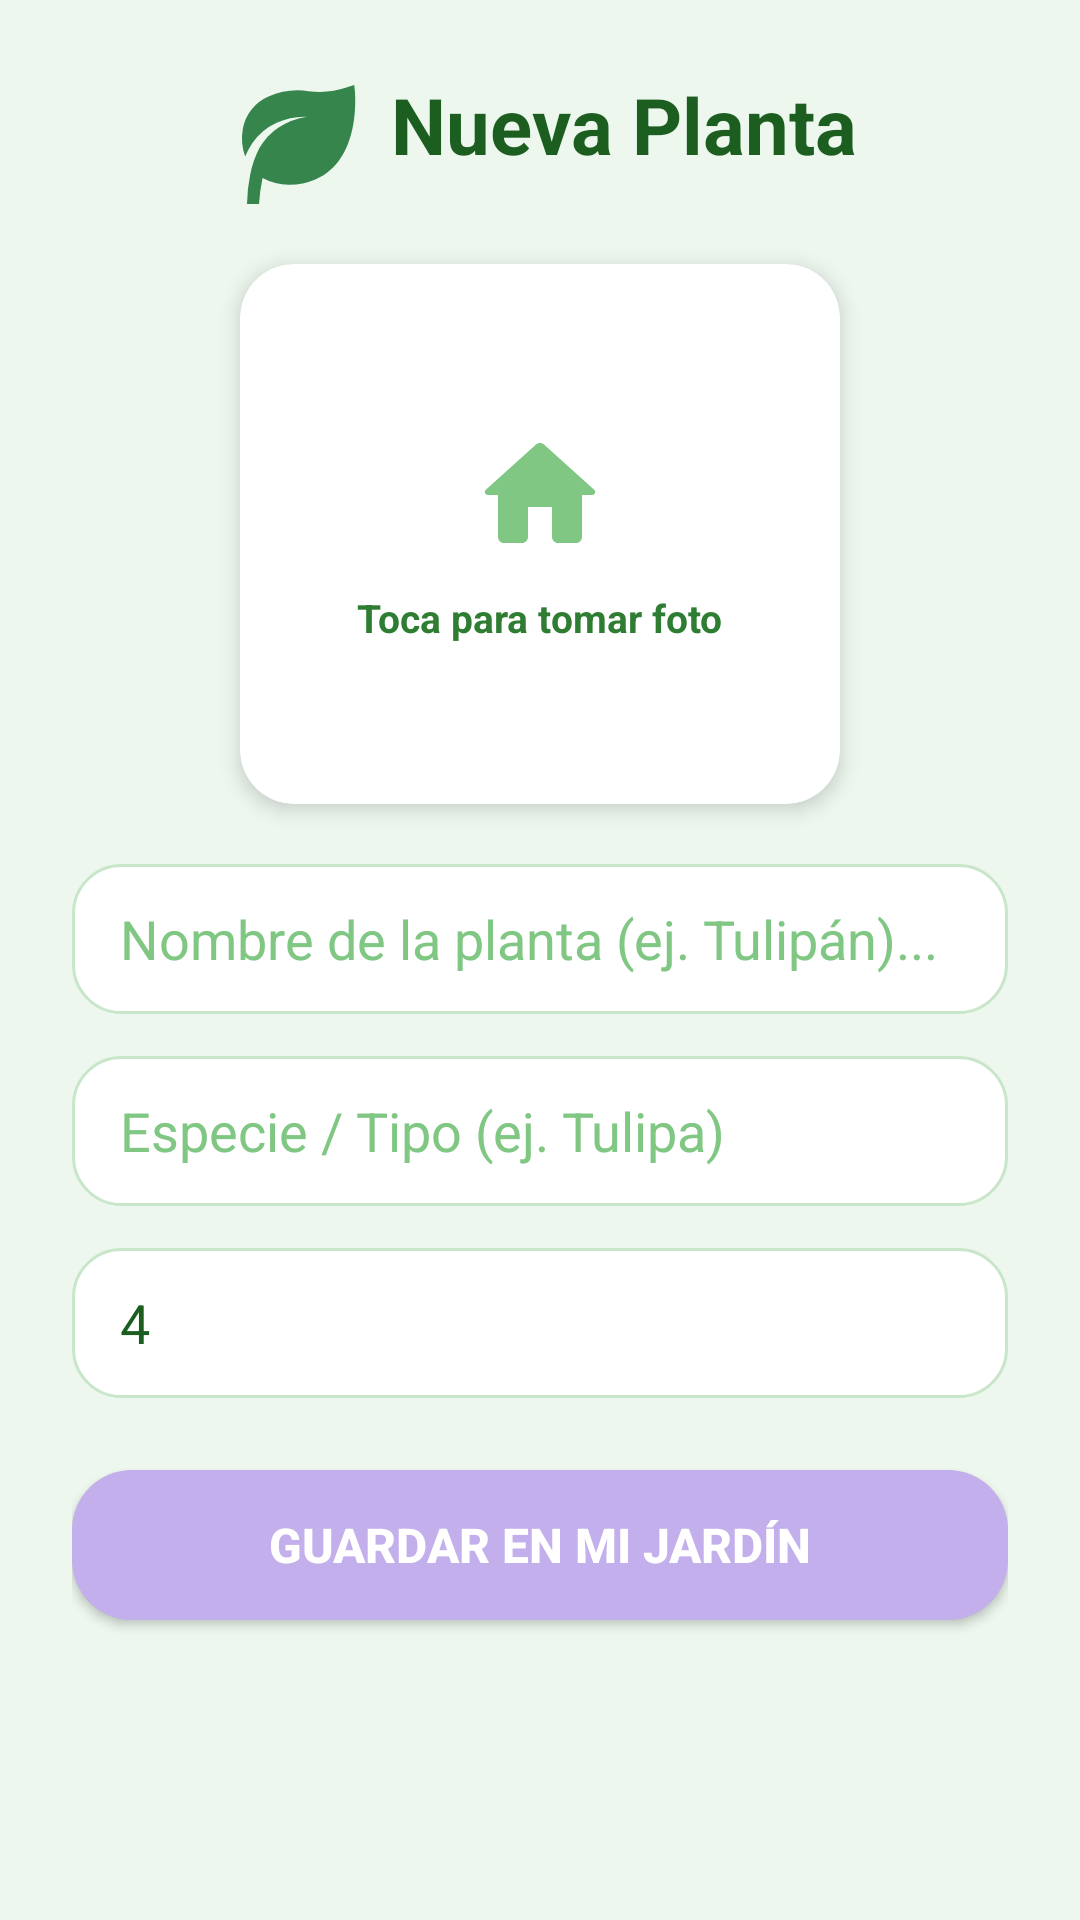

This screen was rendered from an Android layout file. Write that file and the resources it references.
<!-- AndroidManifest.xml: application theme Theme.VerdeVivo -->
<!-- res/layout/activity_nueva_planta.xml -->
<?xml version="1.0" encoding="utf-8"?>
<androidx.constraintlayout.widget.ConstraintLayout xmlns:android="http://schemas.android.com/apk/res/android"
    xmlns:app="http://schemas.android.com/apk/res-auto"
    xmlns:tools="http://schemas.android.com/tools"
    android:id="@+id/main"
    android:layout_width="match_parent"
    android:layout_height="match_parent"
    android:background="#EDF7EE"
    tools:context=".NuevaPlantaActivity">

    <ScrollView
        android:layout_width="match_parent"
        android:layout_height="match_parent"
        android:fillViewport="true">

        <LinearLayout
            android:layout_width="match_parent"
            android:layout_height="wrap_content"
            android:gravity="center_horizontal"
            android:orientation="vertical"
            android:padding="24dp">

            <TextView
                android:layout_width="wrap_content"
                android:layout_height="wrap_content"
                android:layout_marginBottom="16dp"
                android:drawableStart="@drawable/bxs__leaf"
                android:drawablePadding="8dp"
                android:text="Nueva Planta"
                android:textColor="#1B5E20"
                android:textSize="26sp"
                android:textStyle="bold" />

            
            <androidx.cardview.widget.CardView
                android:id="@+id/cardTomarFoto"
                android:layout_width="200dp"
                android:layout_height="180dp"
                android:layout_marginBottom="20dp"
                app:cardBackgroundColor="#FFFFFF"
                app:cardCornerRadius="18dp"
                app:cardElevation="4dp">

                <LinearLayout
                    android:id="@+id/layoutPlaceholderFoto"
                    android:layout_width="match_parent"
                    android:layout_height="match_parent"
                    android:gravity="center"
                    android:orientation="vertical">

                    <ImageView
                        android:id="@+id/imgFotoCapturada"
                        android:layout_width="match_parent"
                        android:layout_height="match_parent"
                        android:scaleType="centerCrop"
                        android:visibility="gone" />

                    <ImageView
                        android:id="@+id/ivIconoCamara"
                        android:layout_width="48dp"
                        android:layout_height="48dp"
                        android:src="@drawable/ic_nav_inicio"
                        app:tint="#81C784" />

                    <TextView
                        android:id="@+id/tvTextoCamara"
                        android:layout_width="wrap_content"
                        android:layout_height="wrap_content"
                        android:layout_marginTop="8dp"
                        android:text="Toca para tomar foto"
                        android:textColor="#2E7D32"
                        android:textSize="13sp"
                        android:textStyle="bold" />
                </LinearLayout>
            </androidx.cardview.widget.CardView>

            
            <AutoCompleteTextView
                android:id="@+id/actvNombrePlanta"
                android:layout_width="match_parent"
                android:layout_height="50dp"
                android:layout_marginBottom="14dp"
                android:background="@drawable/bg_input_color_verde"
                android:completionThreshold="1"
                android:hint="Nombre de la planta (ej. Tulipán)..."
                android:inputType="text"
                android:paddingHorizontal="16dp"
                android:textColor="#1B5E20"
                android:textColorHint="#81C784" />

            <EditText
                android:id="@+id/etEspeciePlanta"
                android:layout_width="match_parent"
                android:layout_height="50dp"
                android:layout_marginBottom="14dp"
                android:background="@drawable/bg_input_color_verde"
                android:hint="Especie / Tipo (ej. Tulipa)"
                android:inputType="text"
                android:paddingHorizontal="16dp"
                android:textColor="#1B5E20"
                android:textColorHint="#81C784" />

            <EditText
                android:id="@+id/etDiasRiego"
                android:layout_width="match_parent"
                android:layout_height="50dp"
                android:layout_marginBottom="24dp"
                android:background="@drawable/bg_input_color_verde"
                android:hint="Regar cada cuántos días (ej. 4)"
                android:inputType="number"
                android:paddingHorizontal="16dp"
                android:text="4"
                android:textColor="#1B5E20"
                android:textColorHint="#81C784" />

            <androidx.appcompat.widget.AppCompatButton
                android:id="@+id/btnGuardarPlanta"
                android:layout_width="match_parent"
                android:layout_height="50dp"
                android:background="@drawable/bg_button_verde"
                android:text="Guardar en Mi Jardín"
                android:textColor="#FFFFFF"
                android:textSize="16sp"
                android:textStyle="bold" />

        </LinearLayout>
    </ScrollView>

</androidx.constraintlayout.widget.ConstraintLayout>
<!-- resources referenced by this layout -->
<resources>
  <!-- drawable bg_button_verde (drawable) -->
  <?xml version="1.0" encoding="utf-8"?>
  <shape xmlns:android="http://schemas.android.com/apk/res/android">
  
      <solid android:color="#c2afeb" />
  
      <corners android:radius="20dp" />
  
  </shape>
  <!-- drawable bg_input_color_verde (drawable) -->
  <?xml version="1.0" encoding="utf-8"?>
  <shape xmlns:android="http://schemas.android.com/apk/res/android">
  
      <solid android:color="#FFFFFF" />
  
      <corners android:radius="16dp" />
  
      <stroke android:width="1dp" android:color="#C8E6C9" />
  
  </shape>
  <!-- drawable bxs__leaf (drawable) -->
  <vector xmlns:android="http://schemas.android.com/apk/res/android"
      android:width="48dp"
      android:height="48dp"
      android:viewportWidth="24"
      android:viewportHeight="24">
    <path
        android:pathData="m22,3.41l-0.12,-1.26l-1.2,0.4a13.84,13.84 0,0 1,-6.41 0.64a11.87,11.87 0,0 0,-6.68 0.9A7.23,7.23 0,0 0,3.3 9.5a9,9 0,0 0,0.39 4.58a16.6,16.6 0,0 1,1.18 -2.2a9.85,9.85 0,0 1,4.07 -3.43a11.16,11.16 0,0 1,5.06 -1A12.1,12.1 0,0 0,9.34 9.2a9.5,9.5 0,0 0,-1.86 1.53a11.4,11.4 0,0 0,-1.39 1.91a16.4,16.4 0,0 0,-1.57 4.54A26.4,26.4 0,0 0,4 22h2a31,31 0,0 1,0.59 -4.32a9.25,9.25 0,0 0,4.52 1.11a11,11 0,0 0,4.28 -0.87C23,14.67 22,3.86 22,3.41"
        android:fillColor="#36854d"/>
  </vector>
  <!-- drawable ic_nav_inicio (drawable) -->
  <vector xmlns:android="http://schemas.android.com/apk/res/android" android:height="24dp" android:tint="#3B3939" android:viewportHeight="24" android:viewportWidth="24" android:width="24dp">
        
      <path android:fillColor="@android:color/white" android:pathData="M10,19v-5h4v5c0,0.55 0.45,1 1,1h3c0.55,0 1,-0.45 1,-1v-7h1.7c0.46,0 0.68,-0.57 0.33,-0.87L12.67,3.6c-0.38,-0.34 -0.96,-0.34 -1.34,0l-8.36,7.53c-0.34,0.3 -0.13,0.87 0.33,0.87H5v7c0,0.55 0.45,1 1,1h3c0.55,0 1,-0.45 1,-1z"/>
      
  </vector>
  <style name="Theme.VerdeVivo" parent="Base.Theme.VerdeVivo" />
  <style name="Base.Theme.VerdeVivo" parent="Theme.Material3.DayNight.NoActionBar">
          
          
      </style>
</resources>
